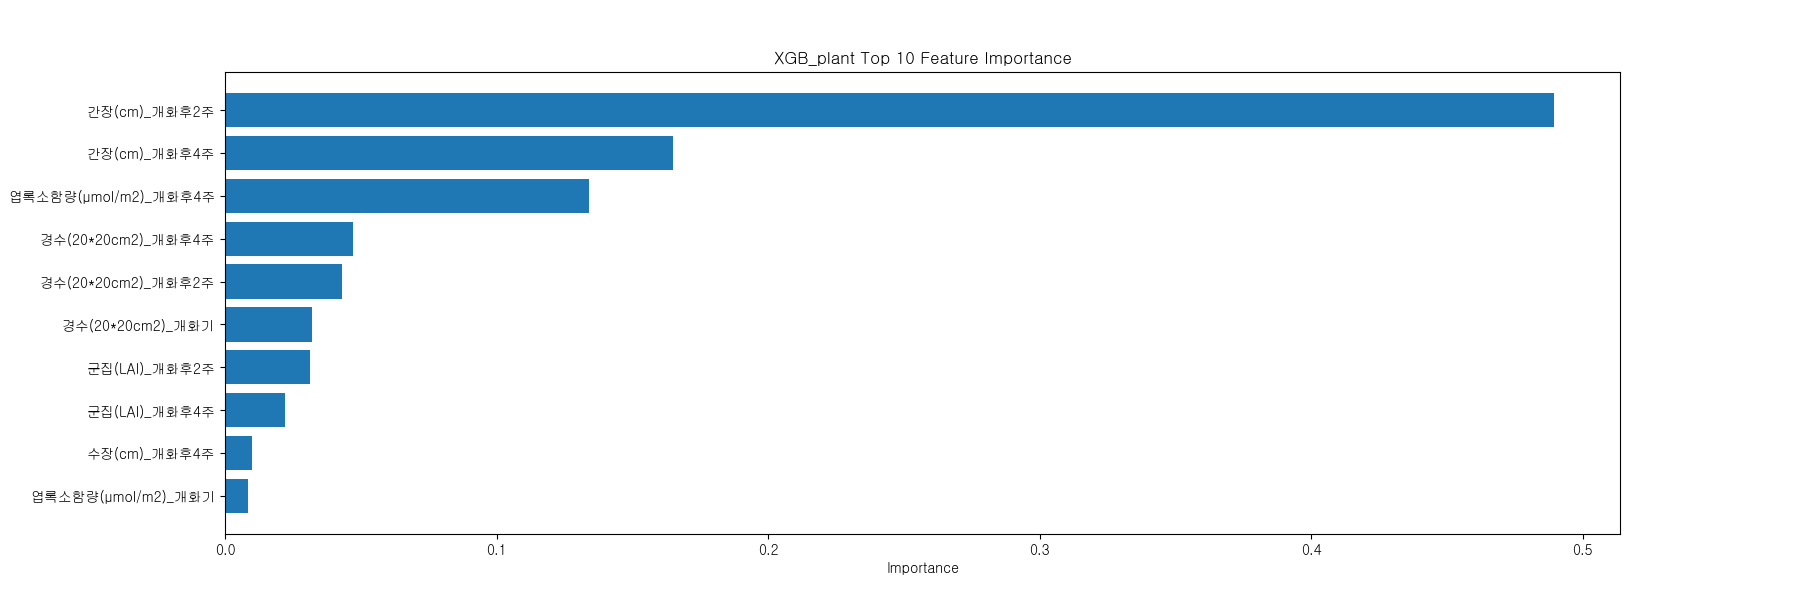

The file beside this chart, header and first rows:
Feature, Importance
경수(1*1m2)_개화후2주, 1.2374302e-06
경수(1*1m2)_개화후4주, 2.1152716e-06
수장(cm)_개화후2주, 3.1042146e-05
1수영화수_개화기, 0.0006707
간장(cm)_개화기, 0.00246
엽록소함량(µmol/m2)_개화후2주, 0.003524
군집(LAI)_개화기, 0.003611
수장(cm)_개화기, 0.007039
엽록소함량(µmol/m2)_개화기, 0.008633
수장(cm)_개화후4주, 0.01011
군집(LAI)_개화후4주, 0.02213
군집(LAI)_개화후2주, 0.0313
경수(20*20cm2)_개화기, 0.0319
경수(20*20cm2)_개화후2주, 0.04294
경수(20*20cm2)_개화후4주, 0.04728
엽록소함량(µmol/m2)_개화후4주, 0.1339
간장(cm)_개화후4주, 0.1651
간장(cm)_개화후2주, 0.4893
